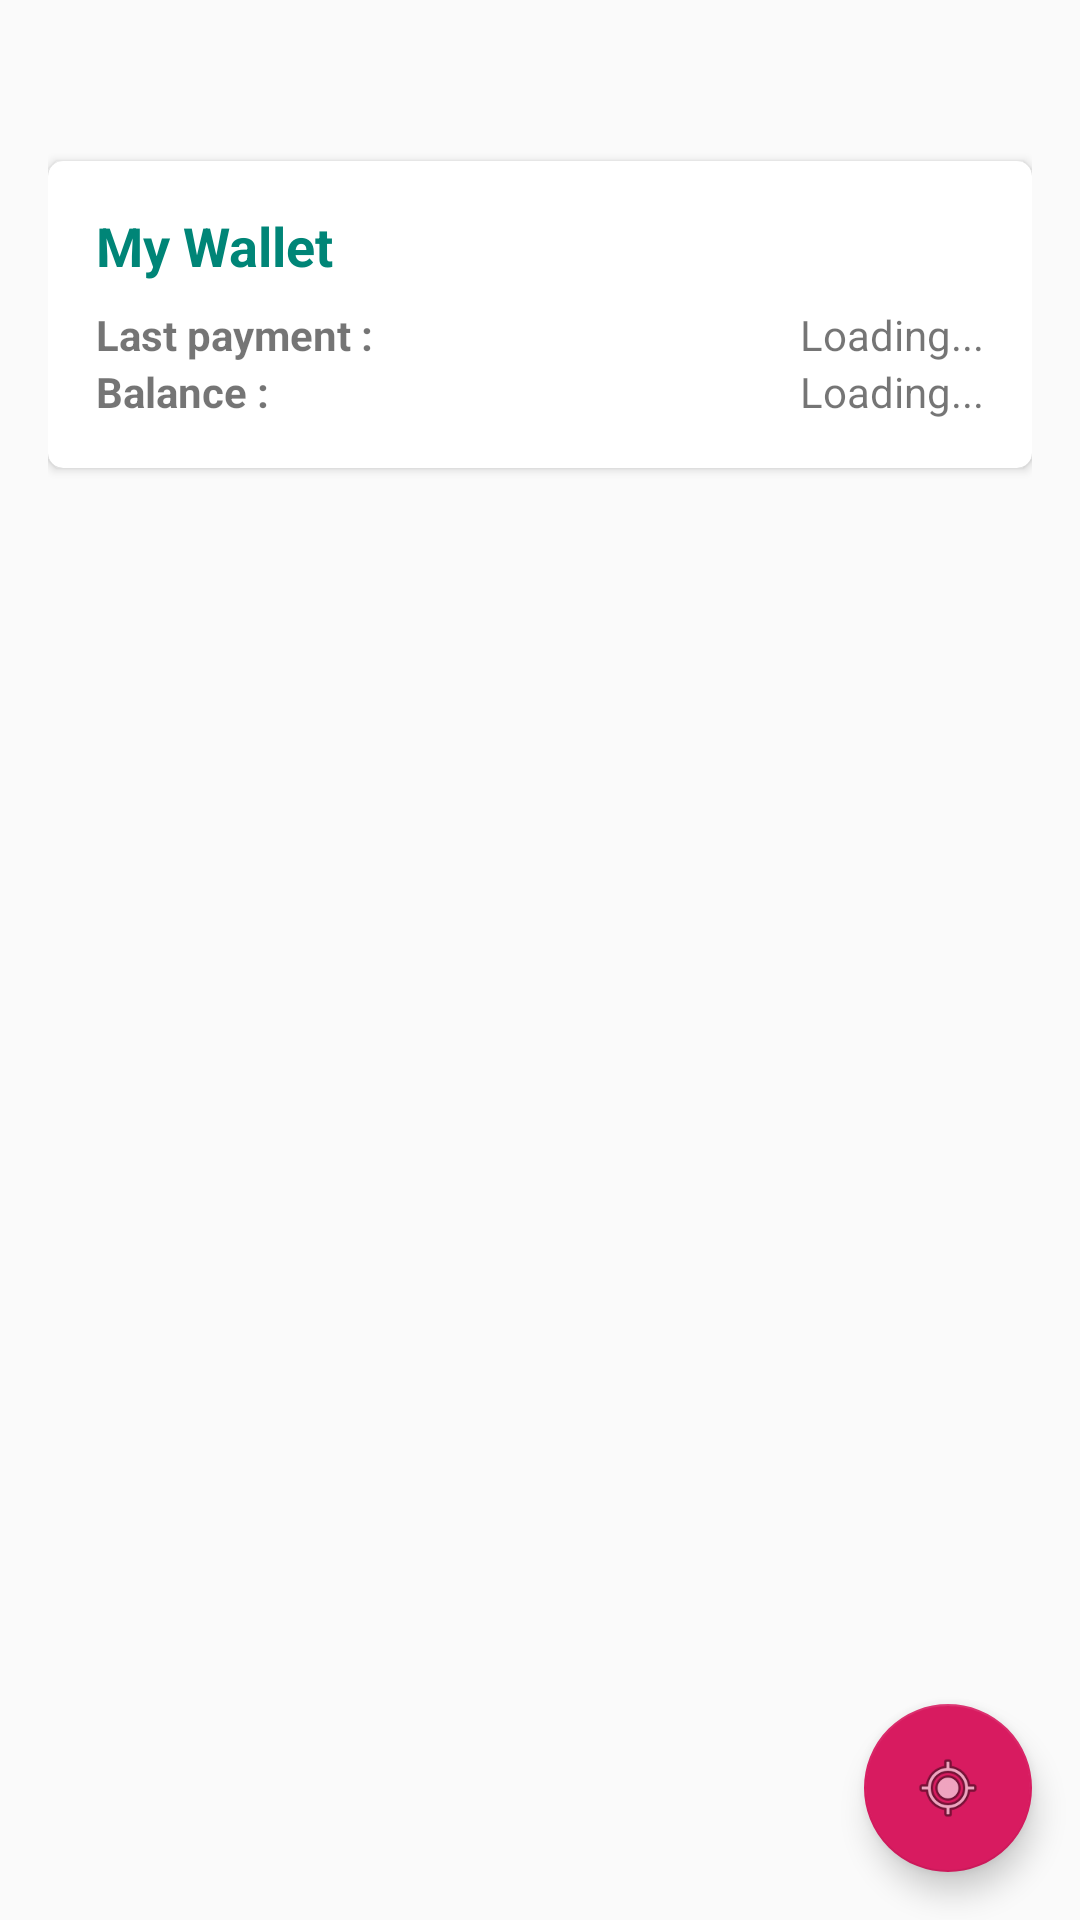

Produce the Android XML layout that renders to this screen, including the resource entries it uses.
<!-- AndroidManifest.xml: application theme AppTheme -->
<!-- res/layout/activity_student_home.xml -->
<?xml version="1.0" encoding="utf-8"?>
<androidx.constraintlayout.widget.ConstraintLayout xmlns:android="http://schemas.android.com/apk/res/android"
    xmlns:app="http://schemas.android.com/apk/res-auto"
    xmlns:tools="http://schemas.android.com/tools"
    android:layout_width="match_parent"
    android:layout_height="match_parent"
    tools:context=".acitivities.StudentHomeActivity">

    <androidx.core.widget.NestedScrollView
        android:layout_width="match_parent"
        android:layout_height="match_parent">

        <LinearLayout
            android:layout_width="match_parent"
            android:layout_height="wrap_content"
            android:orientation="vertical"
            android:padding="16dp">

            <TextView
                android:id="@+id/txt_view_user_name"
                android:layout_width="match_parent"
                android:layout_height="wrap_content"
                android:layout_marginStart="16dp"
                android:layout_marginEnd="16dp"
                android:layout_marginBottom="16dp"
                android:textAlignment="center"
                android:textColor="@color/colorPrimary"
                android:textSize="16sp"
                android:textStyle="italic" />

            <androidx.cardview.widget.CardView
                android:layout_width="match_parent"
                android:layout_height="wrap_content"
                android:layout_marginBottom="8dp"
                app:cardCornerRadius="5dp">

                <LinearLayout
                    android:layout_width="match_parent"
                    android:layout_height="wrap_content"
                    android:orientation="vertical"
                    android:padding="16dp">

                    <TextView
                        android:layout_width="match_parent"
                        android:layout_height="wrap_content"
                        android:layout_marginBottom="8dp"
                        android:text="My Wallet"
                        android:textColor="@color/colorPrimary"
                        android:textSize="18sp"
                        android:textStyle="bold" />

                    <LinearLayout
                        android:layout_width="match_parent"
                        android:layout_height="wrap_content"
                        android:orientation="horizontal">

                        <TextView
                            android:layout_width="0dp"
                            android:layout_height="wrap_content"
                            android:layout_weight="1"
                            android:text="Last payment :"
                            android:textAlignment="viewStart"
                            android:textStyle="bold" />

                        <TextView
                            android:id="@+id/txt_view_fees_paid"
                            android:layout_width="0dp"
                            android:layout_height="wrap_content"
                            android:layout_weight="1"
                            android:text="Loading..."
                            android:textAlignment="viewEnd" />
                    </LinearLayout>

                    <LinearLayout
                        android:layout_width="match_parent"
                        android:layout_height="wrap_content"
                        android:orientation="horizontal">

                        <TextView
                            android:layout_width="0dp"
                            android:layout_height="wrap_content"
                            android:layout_weight="1"
                            android:text="Balance :"
                            android:textAlignment="viewStart"
                            android:textStyle="bold" />

                        <TextView
                            android:id="@+id/txt_view_fees_balance"
                            android:layout_width="0dp"
                            android:layout_height="wrap_content"
                            android:layout_weight="1"
                            android:text="Loading..."
                            android:textAlignment="viewEnd" />
                    </LinearLayout>
                </LinearLayout>
            </androidx.cardview.widget.CardView>

            <androidx.cardview.widget.CardView
                android:layout_width="match_parent"
                android:layout_height="wrap_content"
                app:cardCornerRadius="5dp">

                <androidx.recyclerview.widget.RecyclerView
                    android:id="@+id/rec_view_travel_details"
                    android:layout_width="match_parent"
                    android:layout_height="wrap_content"
                    android:dividerHeight="0.5dp"
                    android:nestedScrollingEnabled="false" />
            </androidx.cardview.widget.CardView>
        </LinearLayout>
    </androidx.core.widget.NestedScrollView>

    <com.google.android.material.floatingactionbutton.FloatingActionButton
        android:id="@+id/fab_locate_bus"
        android:layout_width="wrap_content"
        android:layout_height="wrap_content"
        android:layout_marginEnd="16dp"
        android:layout_marginBottom="16dp"
        android:clickable="true"
        android:focusable="true"
        android:tooltipText="@string/locate_bus"
        app:layout_constraintBottom_toBottomOf="parent"
        app:layout_constraintEnd_toEndOf="parent"
        app:srcCompat="@android:drawable/ic_menu_mylocation" />
</androidx.constraintlayout.widget.ConstraintLayout>
<!-- resources referenced by this layout -->
<resources>
  <color name="colorPrimary">#008577</color>
  <string name="locate_bus">Locate my bus</string>
  <style name="AppTheme" parent="Theme.AppCompat.Light.DarkActionBar">
          
          <item name="colorPrimary">@color/colorPrimary</item>
          <item name="colorPrimaryDark">@color/colorPrimaryDark</item>
          <item name="colorAccent">@color/colorAccent</item>
      </style>
  <color name="colorPrimaryDark">#00574B</color>
  <color name="colorAccent">#D81B60</color>
</resources>
